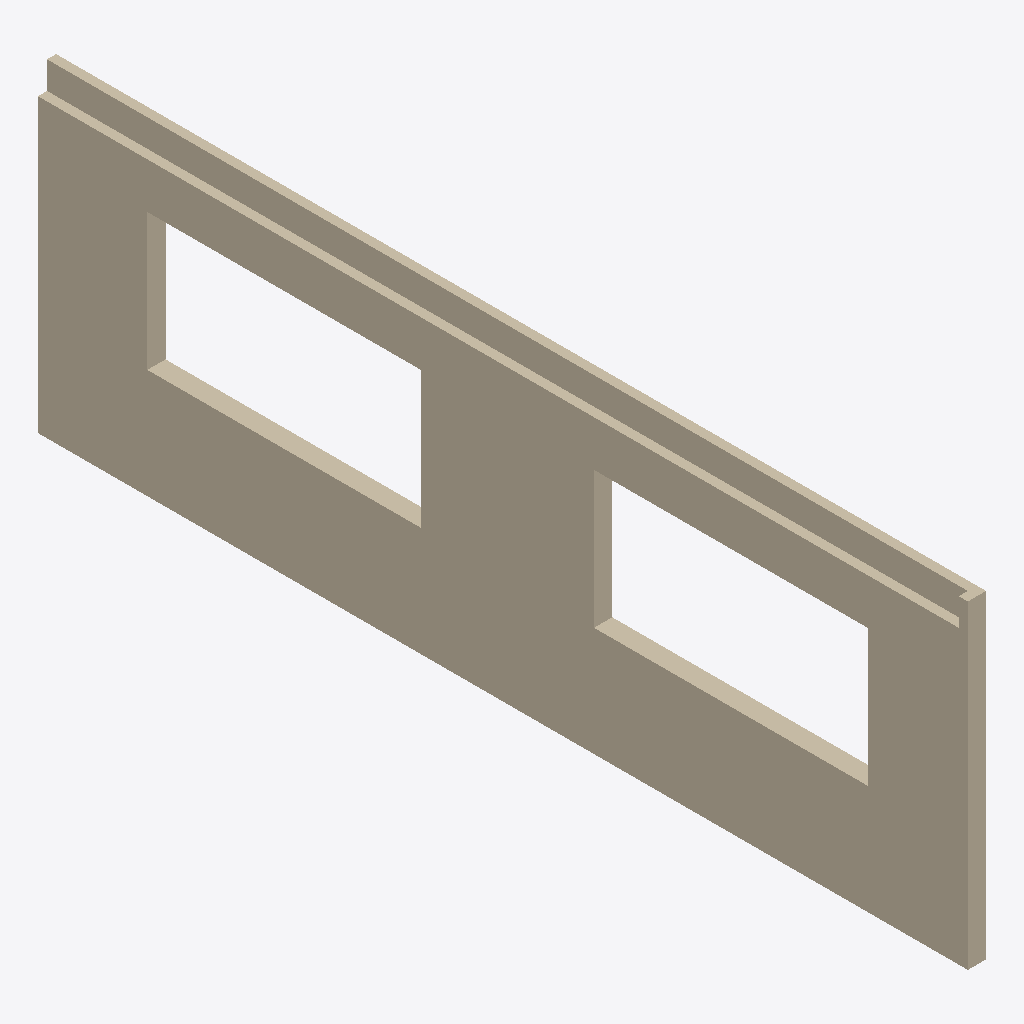
Isometric view of an IFC building model (IFC-SPF (STEP), schema IFC2X3, length unit metre), seen from the south-west, elements coloured by IFC class: 1 wall (beige).
Extent 0.2 m × 10.2 m × 3.5 m (x, y, z). Elements (1): 1 IfcWall.

HEADER;
FILE_DESCRIPTION(('ViewDefinition [CoordinationView]'),'2;1');
FILE_NAME('Project Number','2015-07-07T16:30:05',(''),(''),'The EXPRESS Data Manager Version 5.02.0100.07 : ','20140223_1515(x64) - Exporter 2015.0.2014.0223 -','');
FILE_SCHEMA(('IFC2X3'));
ENDSEC;
DATA;
#93=IFCPROJECT('0x2imv9bjCLg3jSMHm2m1B',#41,'Project Number',$,$,'Project Name','Project Status',(#82,#90),#77);
#12760=IFCWALL('2pwh6g7PLDl8$6A0X49Xhs',#41,'基本墙:Generic - 200mm:158957',$,'基本墙:Generic - 200mm:398',#12562,#12758,'158957');
ENDSEC;
